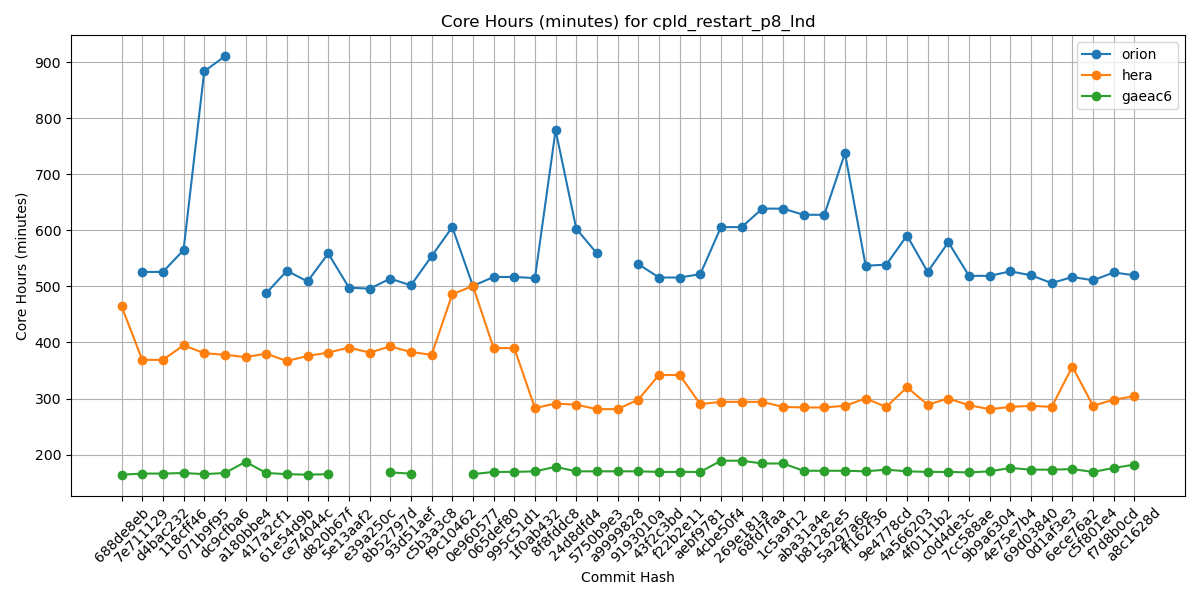

Source data for this figure (header and first rows):
Hash, orion, hera, gaeac6
688de8eb, , 465, 164
7e711129, 526, 369, 166
d4bac232, 526, 369, 166
118cff46, 565, 395, 167
071b9f95, 884, 381, 165
dc9cfba6, 911, 378, 167
a180bbe4, , 374, 187
417a2cf1, 488, 380, 167
61e54d9b, 528, 367, 165
ce74044c, 509, 376, 164
d820b67f, 559, 382, 165
5e13aaf2, 498, 391, 
e39a250c, 496, 382, 
8b52797d, 514, 393, 168
93d51aef, 502, 383, 166
c5b3a3c8, 554, 378, 
f9c10462, 606, 486, 
0e960577, 501, 501, 165
065def80, 517, 390, 169
995c51d1, 517, 390, 169
1f0ab432, 515, 283, 170
8f8fddc8, 779, 291, 178
24d8dfd4, 603, 289, 170
5750b9e3, 559, 281, 170
a9999828, , 281, 170
9193010a, 540, 298, 170
43f2c3bd, 516, 342, 169
f22b2e11, 516, 342, 169
aebf9781, 522, 290, 169
4cbe50f4, 606, 294, 189
269e181a, 606, 294, 189
68fd7faa, 639, 294, 184
1c5a9f12, 639, 285, 184
aba31a4e, 628, 284, 171
b81282e5, 628, 284, 171
5a297a6e, 738, 287, 171
ff162f36, 537, 300, 170
9e4778cd, 539, 285, 173
4a566203, 591, 320, 170
4f0111b2, 526, 289, 169
c0d4de3c, 579, 300, 169
7cc588ae, 519, 288, 168
9b9a6304, 519, 281, 170
4e75e7b4, 527, 285, 176
69d03840, 520, 287, 173
0d1af3e3, 506, 285, 173
6ece76a2, 517, 357, 174
c5f801e4, 511, 287, 169
f7d8b0cd, 525, 298, 176
a8c1628d, 520, 304, 182
